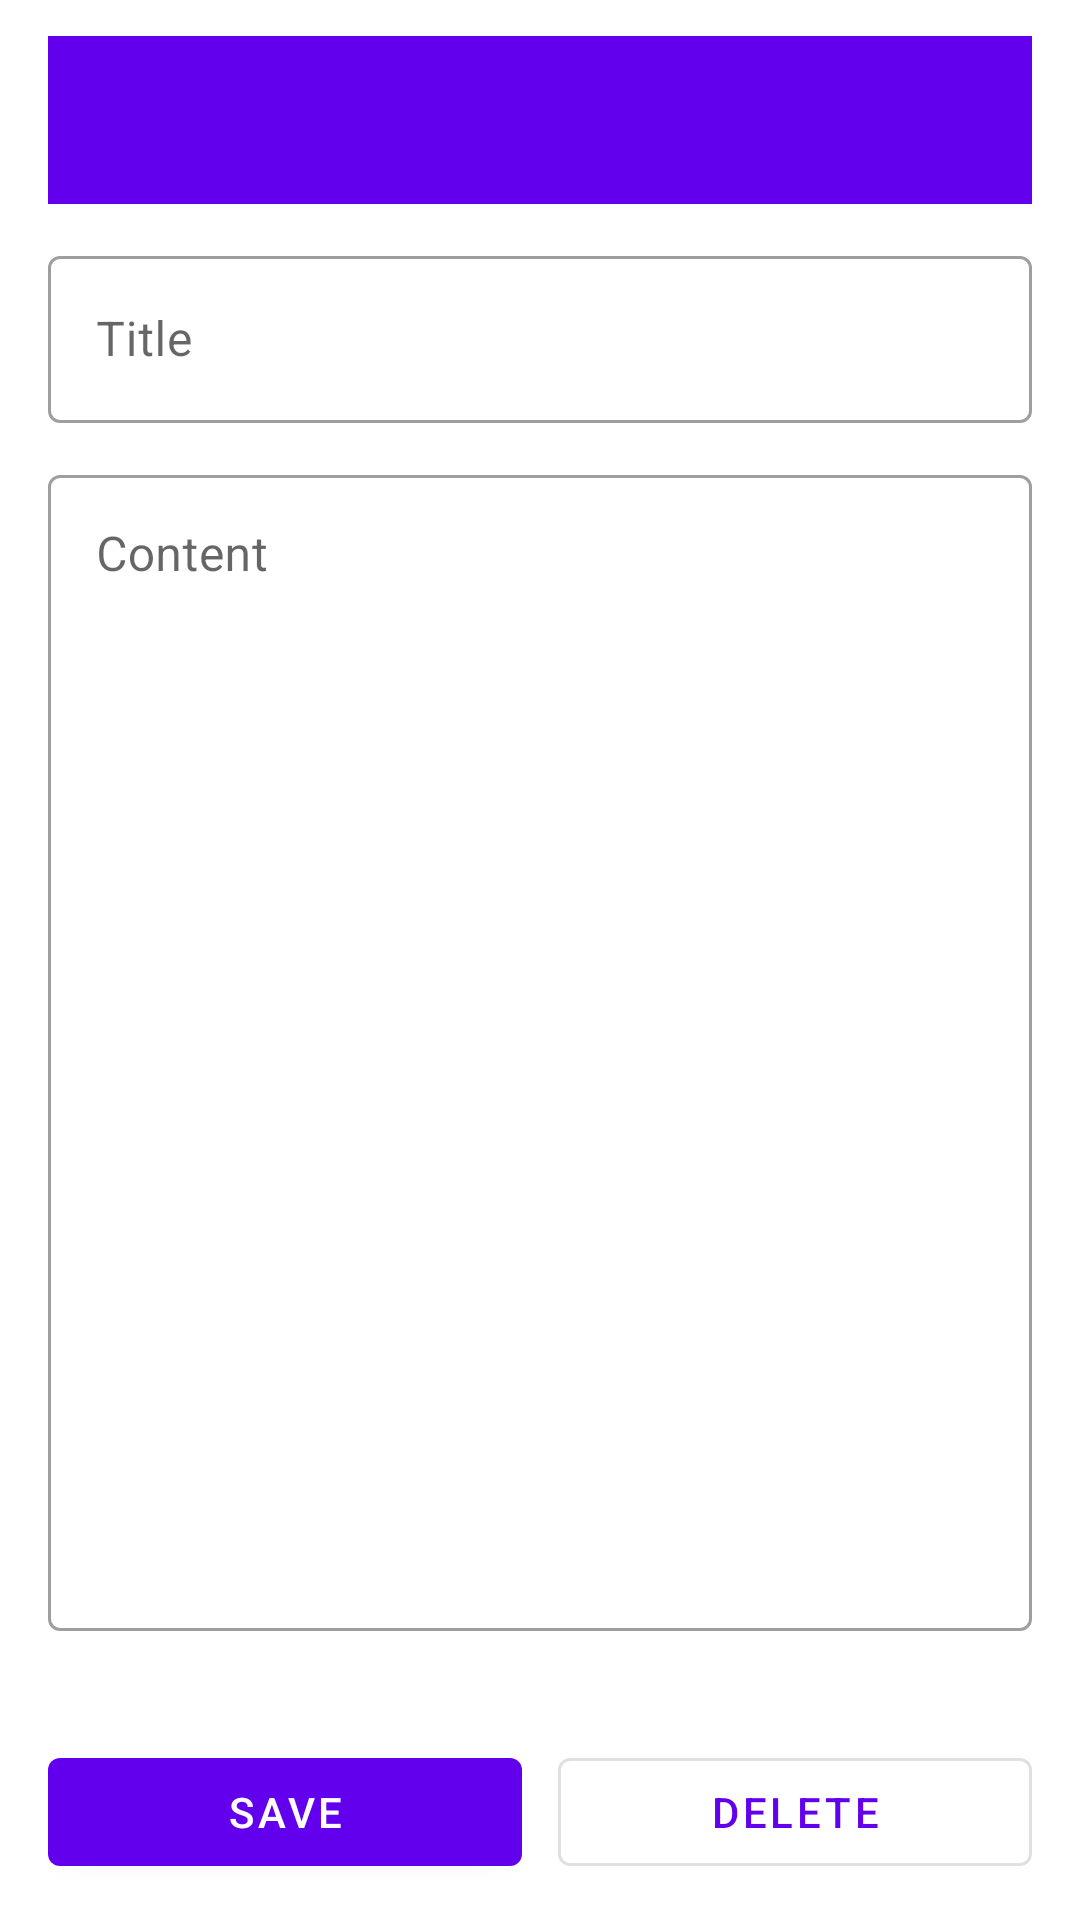

Here is an Android app screen rendered from its layout file. Give the layout XML and the strings, colors and styles it references.
<!-- AndroidManifest.xml: application theme Theme.NoteOrganizer -->
<!-- res/layout/activity_note_editor.xml -->
<?xml version="1.0" encoding="utf-8"?>
<LinearLayout
    xmlns:android="http://schemas.android.com/apk/res/android"
    android:id="@+id/root"
    android:layout_width="match_parent"
    android:layout_height="match_parent"
    android:orientation="vertical"
    android:paddingStart="16dp"
    android:paddingEnd="16dp"
    android:paddingTop="12dp"
    android:paddingBottom="12dp">

    <com.google.android.material.appbar.MaterialToolbar
        android:id="@+id/toolbar"
        android:layout_width="match_parent"
        android:layout_height="wrap_content"
        android:background="?attr/colorPrimary"
        android:theme="@style/ThemeOverlay.MaterialComponents.Dark.ActionBar"
        android:title="" />

    <com.google.android.material.textfield.TextInputLayout
        style="@style/Widget.MaterialComponents.TextInputLayout.OutlinedBox"
        android:layout_width="match_parent"
        android:layout_height="wrap_content"
        android:layout_marginTop="12dp"
        android:hint="@string/title_hint">

        <com.google.android.material.textfield.TextInputEditText
            android:id="@+id/titleInput"
            android:layout_width="match_parent"
            android:layout_height="wrap_content"
            android:inputType="textCapSentences"
            android:maxLines="1" />
    </com.google.android.material.textfield.TextInputLayout>

    <com.google.android.material.textfield.TextInputLayout
        style="@style/Widget.MaterialComponents.TextInputLayout.OutlinedBox"
        android:layout_width="match_parent"
        android:layout_height="0dp"
        android:layout_marginTop="12dp"
        android:layout_weight="1"
        android:hint="@string/content_hint">

        <com.google.android.material.textfield.TextInputEditText
            android:id="@+id/contentInput"
            android:layout_width="match_parent"
            android:layout_height="match_parent"
            android:gravity="top"
            android:inputType="textMultiLine"
            android:minLines="10" />
    </com.google.android.material.textfield.TextInputLayout>

    <TextView
        android:id="@+id/metaInfo"
        android:layout_width="match_parent"
        android:layout_height="wrap_content"
        android:layout_marginTop="8dp"
        android:text="@string/meta_placeholder"
        android:textSize="12sp"
        android:alpha="0.7" />

    <LinearLayout
        android:layout_width="match_parent"
        android:layout_height="wrap_content"
        android:layout_marginTop="12dp"
        android:orientation="horizontal">

        <com.google.android.material.button.MaterialButton
            android:id="@+id/saveButton"
            style="@style/Widget.MaterialComponents.Button"
            android:layout_width="0dp"
            android:layout_height="wrap_content"
            android:layout_weight="1"
            android:text="@string/save" />

        <com.google.android.material.button.MaterialButton
            android:id="@+id/deleteButton"
            style="@style/Widget.MaterialComponents.Button.OutlinedButton"
            android:layout_width="0dp"
            android:layout_height="wrap_content"
            android:layout_marginStart="12dp"
            android:layout_weight="1"
            android:text="@string/delete" />
    </LinearLayout>

</LinearLayout>
<!-- resources referenced by this layout -->
<resources>
  <string name="content_hint">Content</string>
  <string name="delete">Delete</string>
  <string name="meta_placeholder"> </string>
  <string name="save">Save</string>
  <string name="title_hint">Title</string>
  <style name="Theme.NoteOrganizer" parent="Theme.MaterialComponents.DayNight.NoActionBar">
          <item name="colorPrimary">@color/purple_500</item>
          <item name="colorPrimaryVariant">@color/purple_700</item>
          <item name="colorOnPrimary">@color/white</item>
          <item name="colorSecondary">@color/teal_200</item>
          <item name="colorSecondaryVariant">@color/teal_700</item>
          <item name="colorOnSecondary">@color/black</item>
      </style>
  <color name="purple_500">#6200EE</color>
  <color name="purple_700">#3700B3</color>
  <color name="white">#FFFFFF</color>
  <color name="teal_200">#03DAC5</color>
  <color name="teal_700">#018786</color>
  <color name="black">#000000</color>
</resources>
